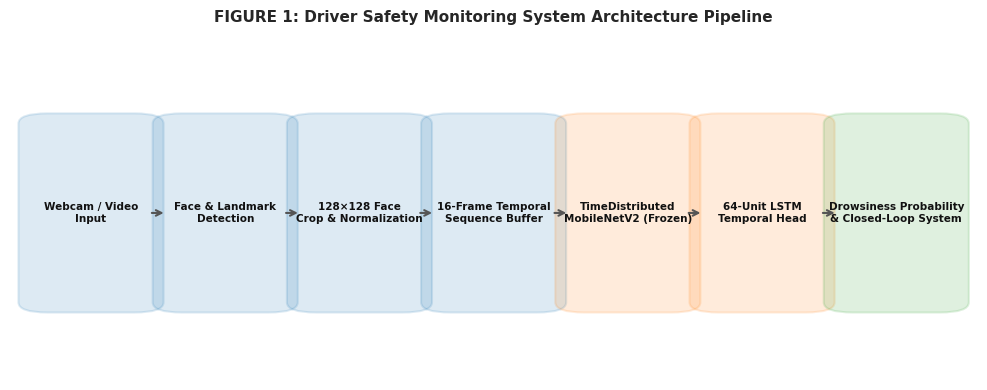
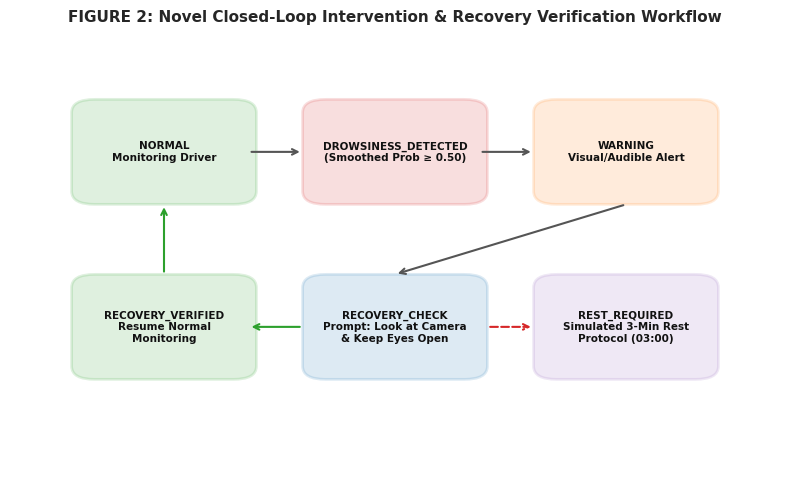
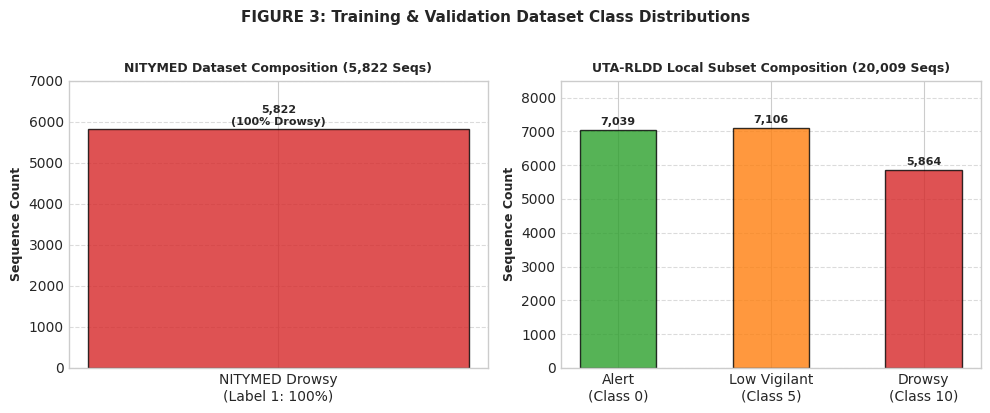
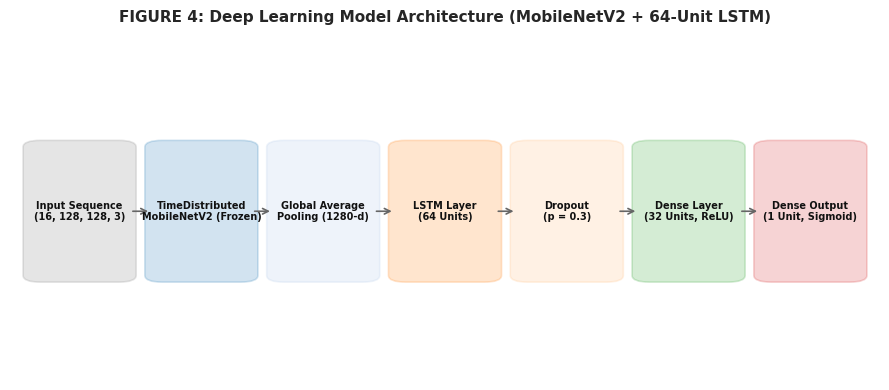
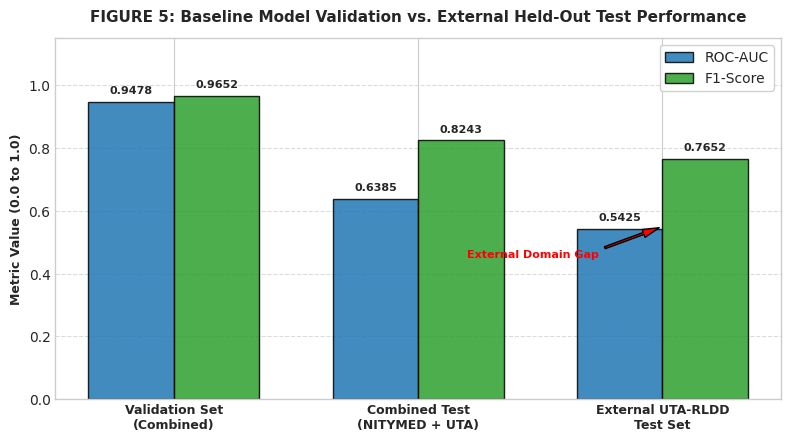
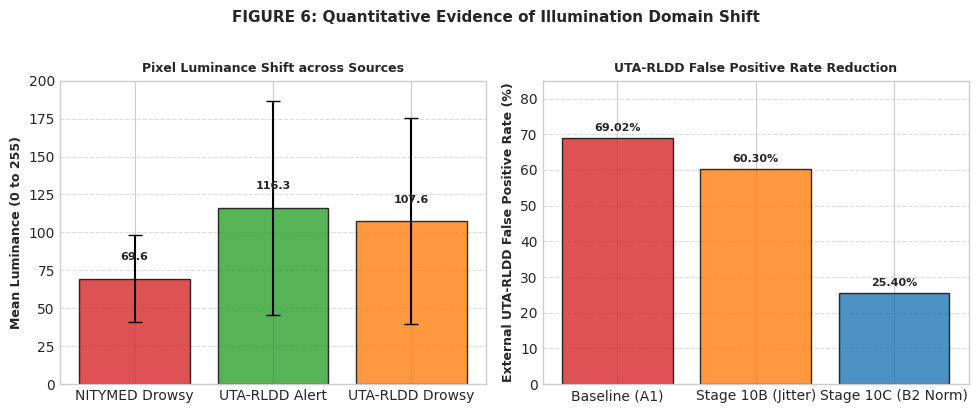
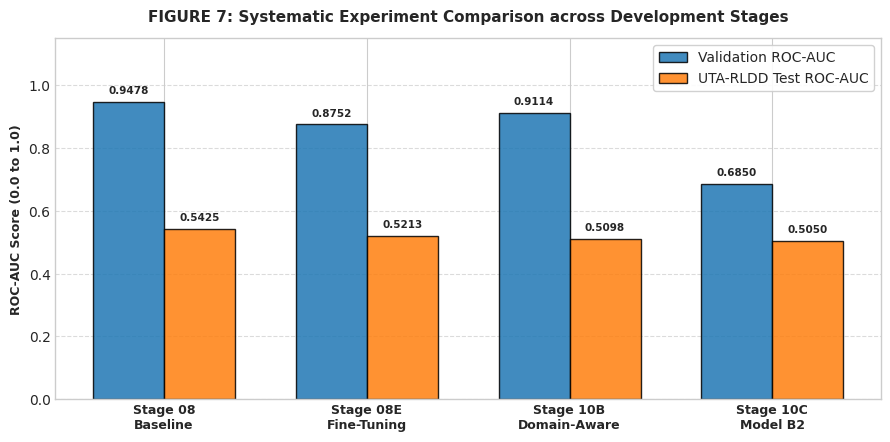
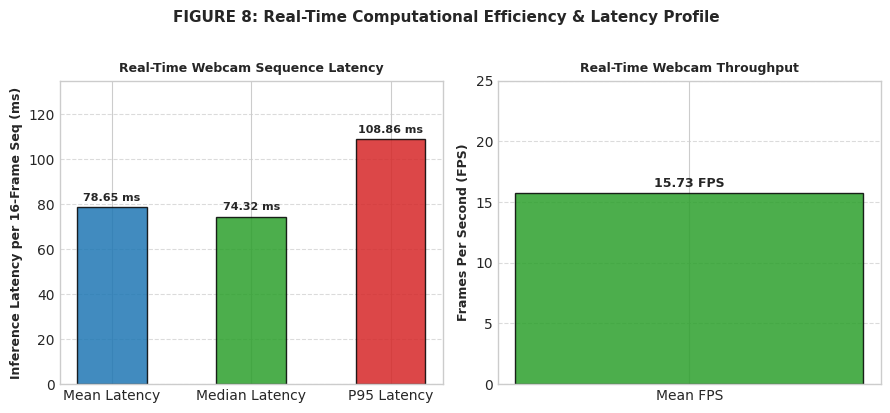

The script that saved these images, in order:
"""
STAGE 12 — RESEARCH FIGURES GENERATOR
Generates 8 presentation-quality scientific charts and diagrams for the final report and presentation slides.
Uses existing empirical recorded metrics without model retraining.
"""

import os
import matplotlib
matplotlib.use('Agg')
import matplotlib.pyplot as plt
import matplotlib.patches as patches
import numpy as np

BASE_DIR = r"d:\Sem 7\NNDL\Project Demo"
FIG_DIR = os.path.join(BASE_DIR, r"nitymed_work\stage12_final_demo\figures")
os.makedirs(FIG_DIR, exist_ok=True)

plt.style.use('seaborn-v0_8-whitegrid' if 'seaborn-v0_8-whitegrid' in plt.style.available else 'default')
plt.rcParams['font.sans-serif'] = 'DejaVu Sans'
plt.rcParams['axes.edgecolor'] = '#cccccc'
plt.rcParams['axes.linewidth'] = 1.0

# -------------------------------------------------------------
# Figure 1: System Architecture Pipeline
# -------------------------------------------------------------
def generate_fig1():
    fig, ax = plt.subplots(figsize=(10, 4), dpi=300)
    ax.axis('off')
    
    steps = [
        "Webcam / Video\nInput",
        "Face & Landmark\nDetection",
        "128×128 Face\nCrop & Normalization",
        "16-Frame Temporal\nSequence Buffer",
        "TimeDistributed\nMobileNetV2 (Frozen)",
        "64-Unit LSTM\nTemporal Head",
        "Drowsiness Probability\n& Closed-Loop System"
    ]
    
    n_steps = len(steps)
    box_w = 0.11
    box_h = 0.55
    spacing = (1.0 - n_steps * box_w) / (n_steps + 1)
    
    for i, step in enumerate(steps):
        x = spacing + i * (box_w + spacing)
        y = 0.22
        
        # Color coding
        color = '#1f77b4' if i < 4 else ('#ff7f0e' if i < 6 else '#2ca02c')
        rect = patches.FancyBboxPatch((x, y), box_w, box_h, boxstyle="round,pad=0.02,rounding_size=0.03", 
                                       linewidth=1.5, edgecolor=color, facecolor=color, alpha=0.15)
        ax.add_patch(rect)
        ax.text(x + box_w/2, y + box_h/2, step, ha='center', va='center', fontsize=7.5, fontweight='bold', color='#111111')
        
        if i < n_steps - 1:
            ax.annotate('', xy=(x + box_w + spacing*0.8, y + box_h/2), xytext=(x + box_w + 0.005, y + box_h/2),
                        arrowprops=dict(arrowstyle="->", color="#555555", lw=1.5))
                        
    plt.title("FIGURE 1: Driver Safety Monitoring System Architecture Pipeline", fontsize=11, fontweight='bold', pad=15)
    plt.tight_layout()
    out_path = os.path.join(FIG_DIR, "fig1_system_architecture.png")
    plt.savefig(out_path, dpi=300, bbox_inches='tight')
    plt.close()
    print(f"Generated Figure 1: {out_path}")

# -------------------------------------------------------------
# Figure 2: Closed-Loop Intervention Workflow
# -------------------------------------------------------------
def generate_fig2():
    fig, ax = plt.subplots(figsize=(8, 5), dpi=300)
    ax.axis('off')
    
    nodes = {
        "NORMAL": (0.2, 0.75, "#2ca02c", "NORMAL\nMonitoring Driver"),
        "DROWSY": (0.5, 0.75, "#d62728", "DROWSINESS_DETECTED\n(Smoothed Prob ≥ 0.50)"),
        "WARN": (0.8, 0.75, "#ff7f0e", "WARNING\nVisual/Audible Alert"),
        "RECOVERY": (0.5, 0.35, "#1f77b4", "RECOVERY_CHECK\nPrompt: Look at Camera\n& Keep Eyes Open"),
        "REST": (0.8, 0.35, "#9467bd", "REST_REQUIRED\nSimulated 3-Min Rest\nProtocol (03:00)"),
        "RESUME": (0.2, 0.35, "#2ca02c", "RECOVERY_VERIFIED\nResume Normal\nMonitoring")
    }
    
    for key, (x, y, color, label) in nodes.items():
        rect = patches.FancyBboxPatch((x-0.1, y-0.1), 0.2, 0.2, boxstyle="round,pad=0.02,rounding_size=0.03", 
                                       linewidth=2, edgecolor=color, facecolor=color, alpha=0.15)
        ax.add_patch(rect)
        ax.text(x, y, label, ha='center', va='center', fontsize=7.5, fontweight='bold', color='#111111')
        
    # Arrows
    ax.annotate('', xy=(0.38, 0.75), xytext=(0.31, 0.75), arrowprops=dict(arrowstyle="->", color="#555555", lw=1.5))
    ax.annotate('', xy=(0.68, 0.75), xytext=(0.61, 0.75), arrowprops=dict(arrowstyle="->", color="#555555", lw=1.5))
    ax.annotate('', xy=(0.5, 0.47), xytext=(0.8, 0.63), arrowprops=dict(arrowstyle="->", color="#555555", lw=1.5))
    ax.annotate('', xy=(0.68, 0.35), xytext=(0.62, 0.35), arrowprops=dict(arrowstyle="->", color="#d62728", lw=1.5, ls="--"))
    ax.annotate('', xy=(0.31, 0.35), xytext=(0.38, 0.35), arrowprops=dict(arrowstyle="->", color="#2ca02c", lw=1.5))
    ax.annotate('', xy=(0.2, 0.63), xytext=(0.2, 0.47), arrowprops=dict(arrowstyle="->", color="#2ca02c", lw=1.5))
    
    plt.title("FIGURE 2: Novel Closed-Loop Intervention & Recovery Verification Workflow", fontsize=11, fontweight='bold', pad=15)
    plt.tight_layout()
    out_path = os.path.join(FIG_DIR, "fig2_closed_loop_workflow.png")
    plt.savefig(out_path, dpi=300, bbox_inches='tight')
    plt.close()
    print(f"Generated Figure 2: {out_path}")

# -------------------------------------------------------------
# Figure 3: Dataset Distribution
# -------------------------------------------------------------
def generate_fig3():
    fig, (ax1, ax2) = plt.subplots(1, 2, figsize=(10, 4), dpi=300)
    
    # NITYMED Composition
    nm_labels = ['NITYMED Drowsy\n(Label 1: 100%)']
    nm_counts = [5822]
    ax1.bar(nm_labels, nm_counts, color='#d62728', width=0.4, alpha=0.8, edgecolor='black')
    ax1.set_ylabel("Sequence Count", fontsize=9, fontweight='bold')
    ax1.set_title("NITYMED Dataset Composition (5,822 Seqs)", fontsize=9, fontweight='bold')
    ax1.grid(axis='y', linestyle='--', alpha=0.7)
    for i, v in enumerate(nm_counts):
        ax1.text(i, v + 100, f"{v:,}\n(100% Drowsy)", ha='center', fontsize=8, fontweight='bold')
    ax1.set_ylim(0, 7000)
    
    # UTA-RLDD Composition
    rldd_labels = ['Alert\n(Class 0)', 'Low Vigilant\n(Class 5)', 'Drowsy\n(Class 10)']
    rldd_counts = [7039, 7106, 5864]
    colors = ['#2ca02c', '#ff7f0e', '#d62728']
    bars = ax2.bar(rldd_labels, rldd_counts, color=colors, width=0.5, alpha=0.8, edgecolor='black')
    ax2.set_ylabel("Sequence Count", fontsize=9, fontweight='bold')
    ax2.set_title("UTA-RLDD Local Subset Composition (20,009 Seqs)", fontsize=9, fontweight='bold')
    ax2.grid(axis='y', linestyle='--', alpha=0.7)
    for bar, v in zip(bars, rldd_counts):
        ax2.text(bar.get_x() + bar.get_width()/2, v + 150, f"{v:,}", ha='center', fontsize=8, fontweight='bold')
    ax2.set_ylim(0, 8500)
    
    plt.suptitle("FIGURE 3: Training & Validation Dataset Class Distributions", fontsize=11, fontweight='bold', y=1.02)
    plt.tight_layout()
    out_path = os.path.join(FIG_DIR, "fig3_dataset_distribution.png")
    plt.savefig(out_path, dpi=300, bbox_inches='tight')
    plt.close()
    print(f"Generated Figure 3: {out_path}")

# -------------------------------------------------------------
# Figure 4: Model Architecture Block Diagram
# -------------------------------------------------------------
def generate_fig4():
    fig, ax = plt.subplots(figsize=(9, 4), dpi=300)
    ax.axis('off')
    
    layers = [
        ("Input Sequence\n(16, 128, 128, 3)", "#7f7f7f"),
        ("TimeDistributed\nMobileNetV2 (Frozen)", "#1f77b4"),
        ("Global Average\nPooling (1280-d)", "#aec7e8"),
        ("LSTM Layer\n(64 Units)", "#ff7f0e"),
        ("Dropout\n(p = 0.3)", "#ffbb78"),
        ("Dense Layer\n(32 Units, ReLU)", "#2ca02c"),
        ("Dense Output\n(1 Unit, Sigmoid)", "#d62728")
    ]
    
    x_positions = np.linspace(0.08, 0.92, len(layers))
    for i, (name, col) in enumerate(layers):
        x = x_positions[i]
        rect = patches.FancyBboxPatch((x-0.055, 0.3), 0.11, 0.4, boxstyle="round,pad=0.01,rounding_size=0.02",
                                       linewidth=1.2, edgecolor=col, facecolor=col, alpha=0.2)
        ax.add_patch(rect)
        ax.text(x, 0.5, name, ha='center', va='center', fontsize=7, fontweight='bold', color='#111111')
        if i < len(layers) - 1:
            next_x = x_positions[i+1]
            ax.annotate('', xy=(next_x-0.058, 0.5), xytext=(x+0.058, 0.5), arrowprops=dict(arrowstyle="->", color="#666666", lw=1.2))
            
    plt.title("FIGURE 4: Deep Learning Model Architecture (MobileNetV2 + 64-Unit LSTM)", fontsize=11, fontweight='bold', pad=15)
    plt.tight_layout()
    out_path = os.path.join(FIG_DIR, "fig4_model_architecture.png")
    plt.savefig(out_path, dpi=300, bbox_inches='tight')
    plt.close()
    print(f"Generated Figure 4: {out_path}")

# -------------------------------------------------------------
# Figure 5: Validation vs External Test Performance
# -------------------------------------------------------------
def generate_fig5():
    fig, ax = plt.subplots(figsize=(8, 4.5), dpi=300)
    
    categories = ['Validation Set\n(Combined)', 'Combined Test\n(NITYMED + UTA)', 'External UTA-RLDD\nTest Set']
    auc_values = [0.947850, 0.638542, 0.542460]
    f1_values = [0.965200, 0.824284, 0.765152]
    
    x = np.arange(len(categories))
    width = 0.35
    
    rects1 = ax.bar(x - width/2, auc_values, width, label='ROC-AUC', color='#1f77b4', alpha=0.85, edgecolor='black')
    rects2 = ax.bar(x + width/2, f1_values, width, label='F1-Score', color='#2ca02c', alpha=0.85, edgecolor='black')
    
    ax.set_ylabel('Metric Value (0.0 to 1.0)', fontsize=9, fontweight='bold')
    ax.set_title('FIGURE 5: Baseline Model Validation vs. External Held-Out Test Performance', fontsize=11, fontweight='bold', pad=12)
    ax.set_xticks(x)
    ax.set_xticklabels(categories, fontsize=9, fontweight='bold')
    ax.legend(frameon=True, facecolor='white', framealpha=0.9)
    ax.grid(axis='y', linestyle='--', alpha=0.7)
    ax.set_ylim(0, 1.15)
    
    for rect in rects1:
        h = rect.get_height()
        ax.text(rect.get_x() + rect.get_width()/2., h + 0.02, f'{h:.4f}', ha='center', va='bottom', fontsize=8, fontweight='bold')
    for rect in rects2:
        h = rect.get_height()
        ax.text(rect.get_x() + rect.get_width()/2., h + 0.02, f'{h:.4f}', ha='center', va='bottom', fontsize=8, fontweight='bold')
        
    # Annotate domain gap
    ax.annotate('External Domain Gap', xy=(2, 0.55), xytext=(1.2, 0.45),
                arrowprops=dict(facecolor='red', shrink=0.05, width=1.5, headwidth=6),
                fontsize=8, fontweight='bold', color='red')
                
    plt.tight_layout()
    out_path = os.path.join(FIG_DIR, "fig5_validation_vs_external_test.png")
    plt.savefig(out_path, dpi=300, bbox_inches='tight')
    plt.close()
    print(f"Generated Figure 5: {out_path}")

# -------------------------------------------------------------
# Figure 6: Domain Shift Evidence (Luminance Shift)
# -------------------------------------------------------------
def generate_fig6():
    fig, (ax1, ax2) = plt.subplots(1, 2, figsize=(10, 4), dpi=300)
    
    groups = ['NITYMED Drowsy', 'UTA-RLDD Alert', 'UTA-RLDD Drowsy']
    lum_means = [69.60, 116.34, 107.61]
    lum_stds = [28.79, 70.53, 67.68]
    
    bars1 = ax1.bar(groups, lum_means, yerr=lum_stds, capsize=5, color=['#d62728', '#2ca02c', '#ff7f0e'], alpha=0.8, edgecolor='black')
    ax1.set_ylabel("Mean Luminance (0 to 255)", fontsize=9, fontweight='bold')
    ax1.set_title("Pixel Luminance Shift across Sources", fontsize=9, fontweight='bold')
    ax1.grid(axis='y', linestyle='--', alpha=0.7)
    for bar, m in zip(bars1, lum_means):
        ax1.text(bar.get_x() + bar.get_width()/2, m + 12, f"{m:.1f}", ha='center', fontsize=8, fontweight='bold')
    ax1.set_ylim(0, 200)
    
    # False Positive Rate (FPR) vs Domain Shift
    fpr_groups = ['Baseline (A1)', 'Stage 10B (Jitter)', 'Stage 10C (B2 Norm)']
    fpr_vals = [69.02, 60.30, 25.40]
    bars2 = ax2.bar(fpr_groups, fpr_vals, color=['#d62728', '#ff7f0e', '#1f77b4'], alpha=0.8, edgecolor='black')
    ax2.set_ylabel("External UTA-RLDD False Positive Rate (%)", fontsize=9, fontweight='bold')
    ax2.set_title("UTA-RLDD False Positive Rate Reduction", fontsize=9, fontweight='bold')
    ax2.grid(axis='y', linestyle='--', alpha=0.7)
    for bar, v in zip(bars2, fpr_vals):
        ax2.text(bar.get_x() + bar.get_width()/2, v + 2, f"{v:.2f}%", ha='center', fontsize=8, fontweight='bold')
    ax2.set_ylim(0, 85)
    
    plt.suptitle("FIGURE 6: Quantitative Evidence of Illumination Domain Shift", fontsize=11, fontweight='bold', y=1.02)
    plt.tight_layout()
    out_path = os.path.join(FIG_DIR, "fig6_domain_shift_evidence.png")
    plt.savefig(out_path, dpi=300, bbox_inches='tight')
    plt.close()
    print(f"Generated Figure 6: {out_path}")

# -------------------------------------------------------------
# Figure 7: Experiment Comparison across Stages
# -------------------------------------------------------------
def generate_fig7():
    fig, ax = plt.subplots(figsize=(9, 4.5), dpi=300)
    
    experiments = ['Stage 08\nBaseline', 'Stage 08E\nFine-Tuning', 'Stage 10B\nDomain-Aware', 'Stage 10C\nModel B2']
    val_auc = [0.94785, 0.87517, 0.91140, 0.68500]
    uta_auc = [0.54246, 0.52135, 0.50980, 0.50500]
    
    x = np.arange(len(experiments))
    width = 0.35
    
    r1 = ax.bar(x - width/2, val_auc, width, label='Validation ROC-AUC', color='#1f77b4', alpha=0.85, edgecolor='black')
    r2 = ax.bar(x + width/2, uta_auc, width, label='UTA-RLDD Test ROC-AUC', color='#ff7f0e', alpha=0.85, edgecolor='black')
    
    ax.set_ylabel('ROC-AUC Score (0.0 to 1.0)', fontsize=9, fontweight='bold')
    ax.set_title('FIGURE 7: Systematic Experiment Comparison across Development Stages', fontsize=11, fontweight='bold', pad=12)
    ax.set_xticks(x)
    ax.set_xticklabels(experiments, fontsize=9, fontweight='bold')
    ax.legend(frameon=True, facecolor='white', framealpha=0.9)
    ax.grid(axis='y', linestyle='--', alpha=0.7)
    ax.set_ylim(0, 1.15)
    
    for r in r1:
        h = r.get_height()
        ax.text(r.get_x() + r.get_width()/2., h + 0.02, f'{h:.4f}', ha='center', va='bottom', fontsize=7.5, fontweight='bold')
    for r in r2:
        h = r.get_height()
        ax.text(r.get_x() + r.get_width()/2., h + 0.02, f'{h:.4f}', ha='center', va='bottom', fontsize=7.5, fontweight='bold')
        
    plt.tight_layout()
    out_path = os.path.join(FIG_DIR, "fig7_experiment_comparison.png")
    plt.savefig(out_path, dpi=300, bbox_inches='tight')
    plt.close()
    print(f"Generated Figure 7: {out_path}")

# -------------------------------------------------------------
# Figure 8: Real-Time Inference Performance
# -------------------------------------------------------------
def generate_fig8():
    fig, (ax1, ax2) = plt.subplots(1, 2, figsize=(9, 4), dpi=300)
    
    # Latency Metrics
    lat_labels = ['Mean Latency', 'Median Latency', 'P95 Latency']
    lat_values = [78.65, 74.32, 108.86]
    bars1 = ax1.bar(lat_labels, lat_values, color=['#1f77b4', '#2ca02c', '#d62728'], alpha=0.85, edgecolor='black', width=0.5)
    ax1.set_ylabel("Inference Latency per 16-Frame Seq (ms)", fontsize=9, fontweight='bold')
    ax1.set_title("Real-Time Webcam Sequence Latency", fontsize=9, fontweight='bold')
    ax1.grid(axis='y', linestyle='--', alpha=0.7)
    for bar, v in zip(bars1, lat_values):
        ax1.text(bar.get_x() + bar.get_width()/2, v + 3, f"{v:.2f} ms", ha='center', fontsize=8, fontweight='bold')
    ax1.set_ylim(0, 135)
    
    # FPS Distribution
    fps_labels = ['Mean FPS']
    fps_values = [15.73]
    bars2 = ax2.bar(fps_labels, fps_values, color='#2ca02c', alpha=0.85, edgecolor='black', width=0.3)
    ax2.set_ylabel("Frames Per Second (FPS)", fontsize=9, fontweight='bold')
    ax2.set_title("Real-Time Webcam Throughput", fontsize=9, fontweight='bold')
    ax2.grid(axis='y', linestyle='--', alpha=0.7)
    for bar, v in zip(bars2, fps_values):
        ax2.text(bar.get_x() + bar.get_width()/2, v + 0.5, f"{v:.2f} FPS", ha='center', fontsize=9, fontweight='bold')
    ax2.set_ylim(0, 25)
    
    plt.suptitle("FIGURE 8: Real-Time Computational Efficiency & Latency Profile", fontsize=11, fontweight='bold', y=1.02)
    plt.tight_layout()
    out_path = os.path.join(FIG_DIR, "fig8_realtime_performance.png")
    plt.savefig(out_path, dpi=300, bbox_inches='tight')
    plt.close()
    print(f"Generated Figure 8: {out_path}")

def generate_all():
    generate_fig1()
    generate_fig2()
    generate_fig3()
    generate_fig4()
    generate_fig5()
    generate_fig6()
    generate_fig7()
    generate_fig8()
    print("\nALL 8 RESEARCH FIGURES GENERATED SUCCESSFULLY!\n")

if __name__ == "__main__":
    generate_all()
